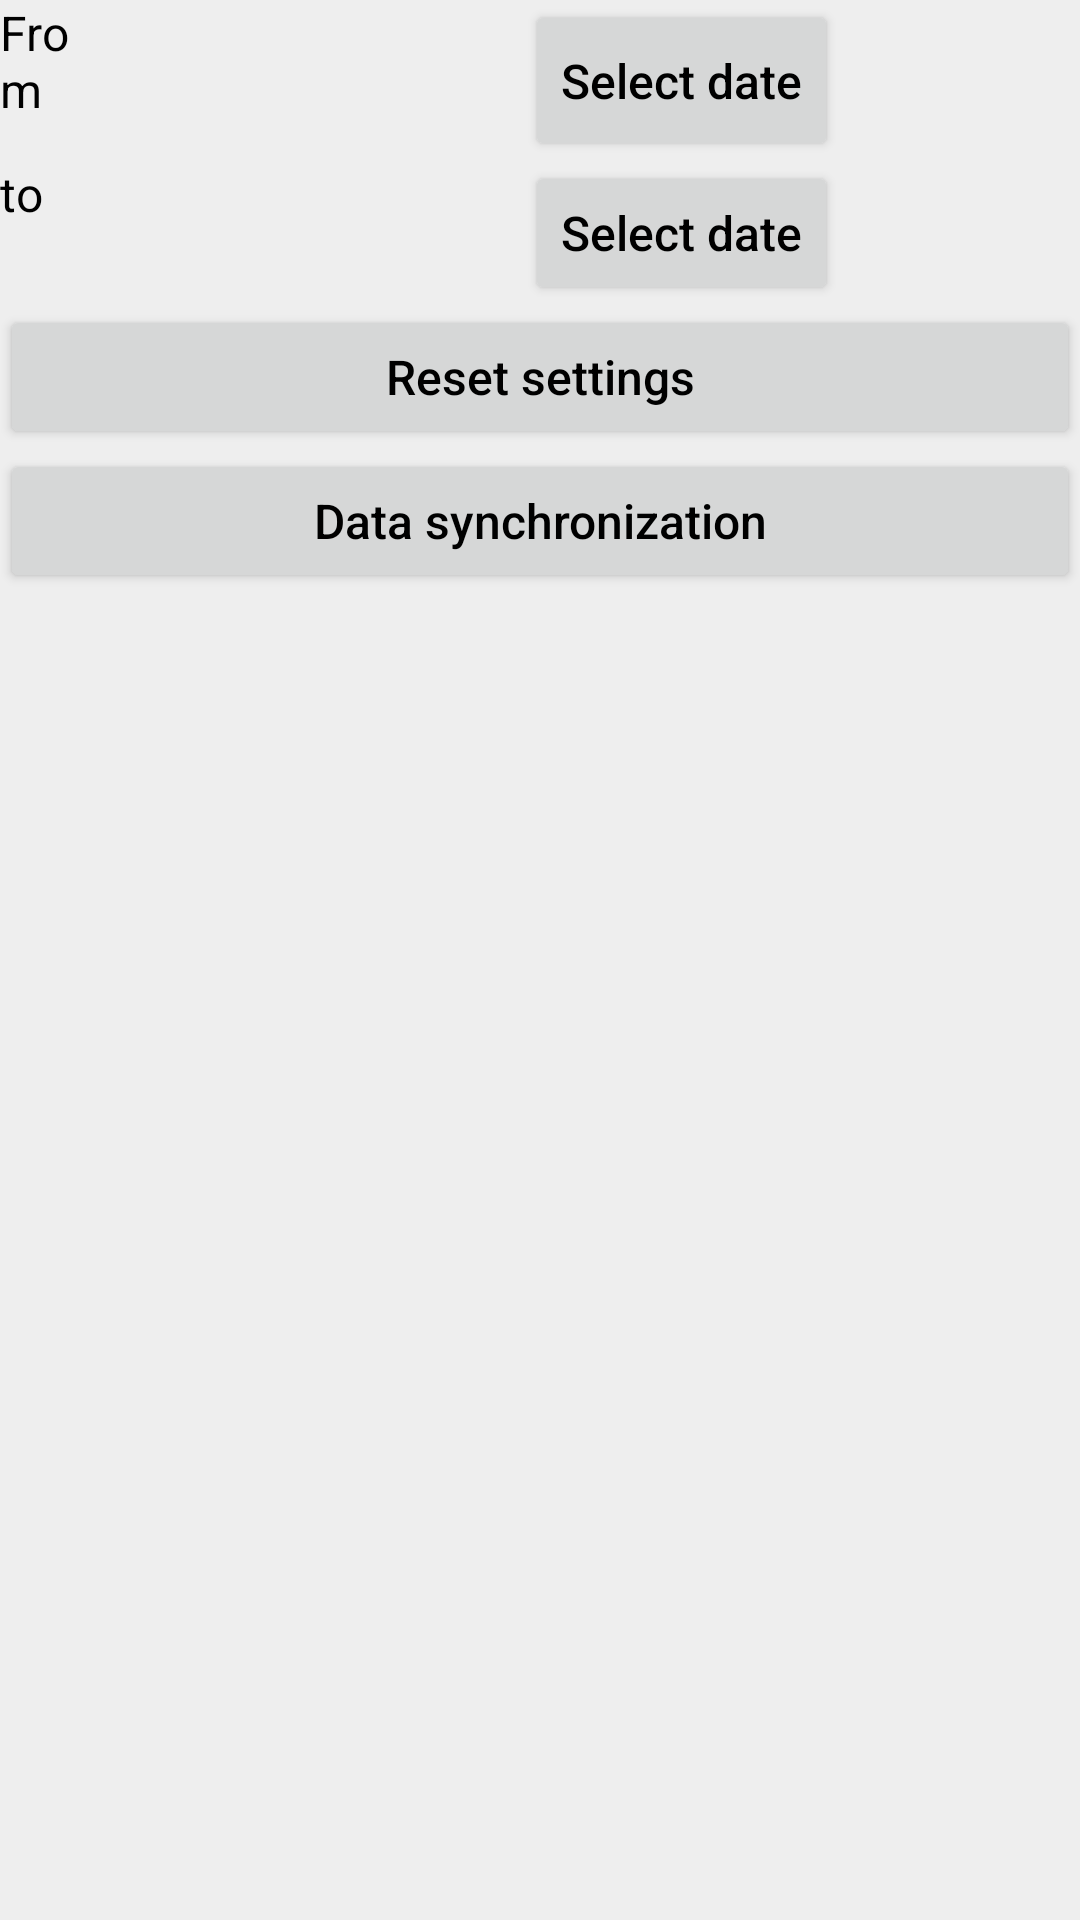

The Android layout XML behind this screen, and the referenced resources:
<!-- AndroidManifest.xml: application theme AppTheme -->
<!-- res/layout/note_calendar.xml -->
<?xml version="1.0" encoding="utf-8"?>
<LinearLayout xmlns:android="http://schemas.android.com/apk/res/android"
    android:id="@+id/mainLayout"
    android:layout_width="match_parent"
    android:layout_height="match_parent"
    android:layout_centerHorizontal="true"
    android:background="@color/background"
    android:orientation="vertical">

    <LinearLayout
        android:layout_width="wrap_content"
        android:layout_height="wrap_content"
        android:orientation="horizontal">

        <TextView
            android:layout_width="30dp"
            android:layout_height="match_parent"
            android:text="@string/from"
            android:textColor="@color/black"
            android:textSize="16sp"
            />

        <TextView
            android:layout_width="145dp"
            android:layout_height="match_parent"
            android:textColor="@color/black"
            android:textSize="16sp"
            android:id="@+id/fromField"
            />

        <Button
            android:id="@+id/selectFrom"
            android:layout_width="wrap_content"
            android:layout_height="match_parent"
            android:textColor="@color/black"
            android:textSize="16sp"
            android:textAllCaps="false"
            android:text="@string/select"
            />
    </LinearLayout>

    <LinearLayout
        android:layout_width="wrap_content"
        android:layout_height="wrap_content"
        android:orientation="horizontal">

        <TextView
            android:layout_width="30dp"
            android:layout_height="match_parent"
            android:text="@string/to"
            android:textColor="@color/black"
            android:textSize="16sp"
            />

        <TextView
            android:layout_width="145dp"
            android:layout_height="match_parent"
            android:textColor="@color/black"
            android:textSize="16sp"
            android:id="@+id/toField"
            />

        <Button
            android:id="@+id/selectTo"
            android:layout_width="wrap_content"
            android:layout_height="match_parent"
            android:textColor="@color/black"
            android:textSize="16sp"
            android:textAllCaps="false"
            android:text="@string/select"
            />
    </LinearLayout>

    <Button
        android:id="@+id/clearAccount"
        android:layout_width="match_parent"
        android:layout_height="wrap_content"
        android:text="@string/clearAccount"
        android:textColor="@color/black"
        android:textAllCaps="false"
        android:textSize="16sp" />

    <Button
        android:id="@+id/getButton"
        android:layout_width="match_parent"
        android:layout_height="wrap_content"
        android:text="@string/getData"
        android:textColor="@color/black"
        android:textAllCaps="false"
        android:textSize="16sp" />

    <TextView
        android:id="@+id/result"
        android:padding="16dp"
        android:layout_width="match_parent"
        android:layout_height="wrap_content" />
</LinearLayout>
<!-- resources referenced by this layout -->
<resources>
  <color name="background">#ffeeeeee</color>
  <color name="black">#000000</color>
  <string name="clearAccount">Reset settings</string>
  <string name="from">From </string>
  <string name="getData">Data synchronization</string>
  <string name="select">"Select date"</string>
  <string name="to"> to </string>
  <style name="AppTheme" parent="@style/Theme.AppCompat.Light">
          <item name="colorPrimary">@color/actionBar_background</item>
          <item name="android:textColorPrimary">@color/white</item>
          <item name="android:itemTextAppearance">@style/myCustomMenuTextApearance</item>
      </style>
  <color name="actionBar_background">#ff96e6f3</color>
  <color name="white">#FFFFFF</color>
  <style name="myCustomMenuTextApearance" parent="@android:style/TextAppearance.Widget.IconMenu.Item">
          <item name="android:textColor">@color/black</item>
      </style>
</resources>
